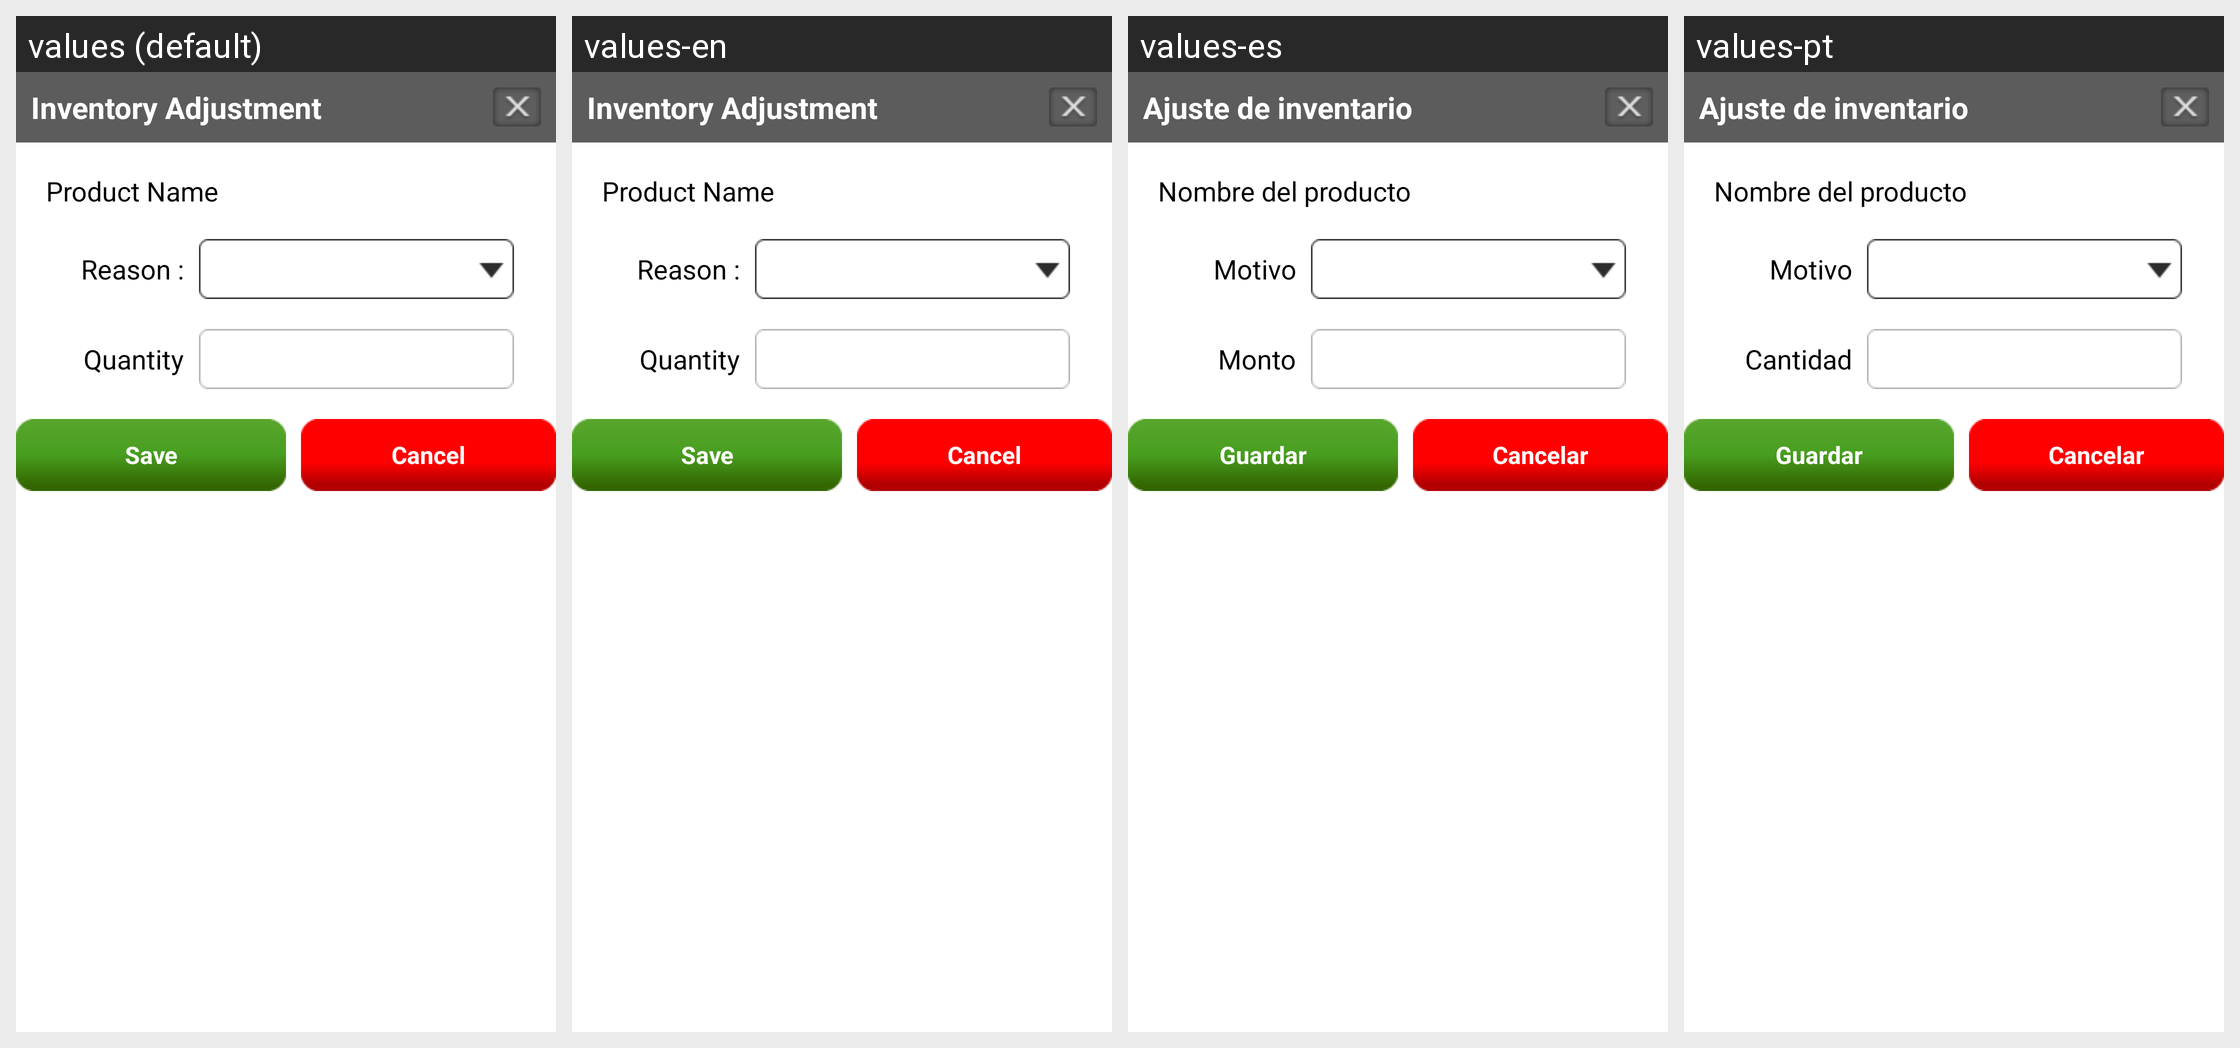

Translations of the strings shown on this Android screen, per locale in the grid:
Android screen res/layout/menu_inventory_adj_dialog.xml rendered under 4 locales, left to right: values (default), values-en, values-es, values-pt. Device: Nexus 5 (rendered at 1080×1920; each locale shown at half size, 540×960, under a caption strip naming it); theme AppTheme.
Strings drawn on this screen, with the default value and each locale's value (text and hints the layout hard-codes, and strings that could not be matched under every locale, appear in the picture but are not listed):

inv_adjustment
  values: Inventory Adjustment
  values-en: Inventory Adjustment
  values-es: Ajuste de inventario
  values-pt: Ajuste de inventario

inv_prodrname
  values: Product Name
  values-en: Product Name
  values-es: Nombre del producto
  values-pt: Nombre del producto

reason
  values: Reason :
  values-en: Reason :
  values-es: Motivo
  values-pt: Motivo

quantity
  values: Quantity
  values-en: Quantity
  values-es: Monto
  values-pt: Cantidad

save
  values: Save
  values-en: Save
  values-es: Guardar
  values-pt: Guardar

cancel
  values: Cancel
  values-en: Cancel
  values-es: Cancelar
  values-pt: Cancelar
